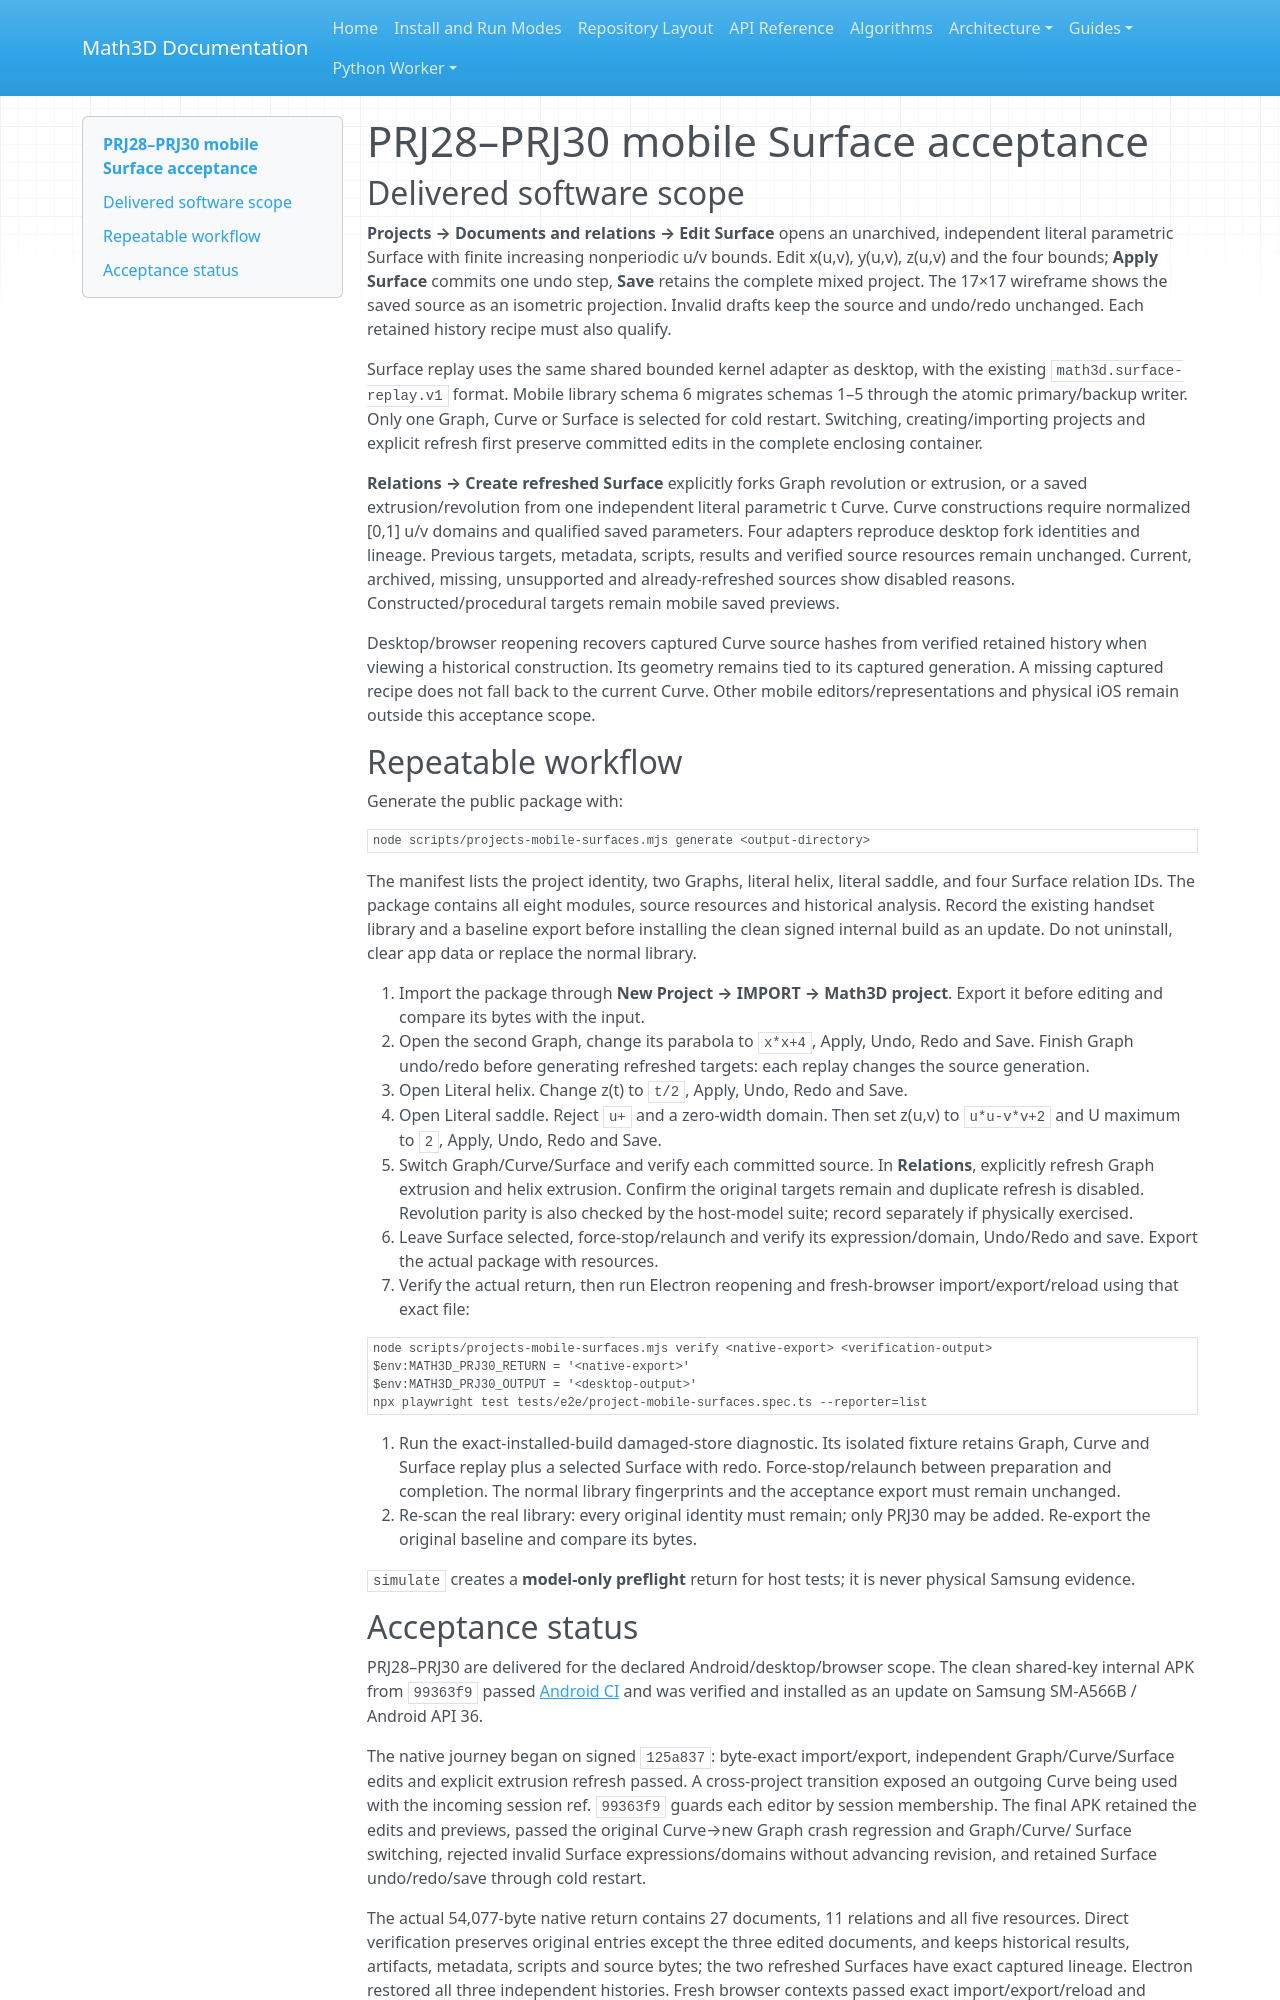

repository: expert10000/Math3D · page: projects-mobile-surfaces/index.html · generator: mkdocs

# PRJ28–PRJ30 mobile Surface acceptance

## Delivered software scope

**Projects → Documents and relations → Edit Surface** opens an unarchived,
independent literal parametric Surface with finite increasing nonperiodic u/v
bounds. Edit x(u,v), y(u,v), z(u,v) and the four bounds; **Apply Surface** commits
one undo step, **Save** retains the complete mixed project. The 17×17 wireframe
shows the saved source as an isometric projection. Invalid drafts keep the source
and undo/redo unchanged. Each retained history recipe must also qualify.

Surface replay uses the same shared bounded kernel adapter as desktop, with the
existing `math3d.surface-replay.v1` format. Mobile library schema 6 migrates schemas
1–5 through the atomic primary/backup writer. Only one Graph, Curve or Surface is
selected for cold restart. Switching, creating/importing projects and explicit
refresh first preserve committed edits in the complete enclosing container.

**Relations → Create refreshed Surface** explicitly forks Graph revolution or
extrusion, or a saved extrusion/revolution from one independent literal parametric
t Curve. Curve constructions require normalized [0,1] u/v domains and qualified
saved parameters. Four adapters reproduce desktop fork identities and lineage.
Previous targets, metadata, scripts, results and verified source resources remain
unchanged. Current, archived, missing, unsupported and already-refreshed sources
show disabled reasons. Constructed/procedural targets remain mobile saved previews.

Desktop/browser reopening recovers captured Curve source hashes from verified
retained history when viewing a historical construction. Its geometry remains tied
to its captured generation. A missing captured recipe does not fall back to the
current Curve. Other mobile editors/representations and physical iOS remain outside
this acceptance scope.

## Repeatable workflow

Generate the public package with:

```powershell
node scripts/projects-mobile-surfaces.mjs generate <output-directory>
```

The manifest lists the project identity, two Graphs, literal helix, literal saddle,
and four Surface relation IDs. The package contains all eight modules, source
resources and historical analysis. Record the existing handset library and a
baseline export before installing the clean signed internal build as an update.
Do not uninstall, clear app data or replace the normal library.

1. Import the package through **New Project → IMPORT → Math3D project**. Export it
   before editing and compare its bytes with the input.
2. Open the second Graph, change its parabola to `x*x+4`, Apply, Undo, Redo and Save.
   Finish Graph undo/redo before generating refreshed targets: each replay changes
   the source generation.
3. Open Literal helix. Change z(t) to `t/2`, Apply, Undo, Redo and Save.
4. Open Literal saddle. Reject `u+` and a zero-width domain. Then set z(u,v) to
   `u*u-v*v+2` and U maximum to `2`, Apply, Undo, Redo and Save.
5. Switch Graph/Curve/Surface and verify each committed source. In **Relations**,
   explicitly refresh Graph extrusion and helix extrusion. Confirm the original
   targets remain and duplicate refresh is disabled. Revolution parity is also
   checked by the host-model suite; record separately if physically exercised.
6. Leave Surface selected, force-stop/relaunch and verify its expression/domain,
   Undo/Redo and save. Export the actual package with resources.
7. Verify the actual return, then run Electron reopening and fresh-browser
   import/export/reload using that exact file:

```powershell
node scripts/projects-mobile-surfaces.mjs verify <native-export> <verification-output>
$env:MATH3D_PRJ30_RETURN = '<native-export>'
$env:MATH3D_PRJ30_OUTPUT = '<desktop-output>'
npx playwright test tests/e2e/project-mobile-surfaces.spec.ts --reporter=list
```

8. Run the exact-installed-build damaged-store diagnostic. Its isolated fixture
   retains Graph, Curve and Surface replay plus a selected Surface with redo.
   Force-stop/relaunch between preparation and completion. The normal library
   fingerprints and the acceptance export must remain unchanged.
9. Re-scan the real library: every original identity must remain; only PRJ30 may
   be added. Re-export the original baseline and compare its bytes.

`simulate` creates a **model-only preflight** return for host tests; it is never
physical Samsung evidence.
